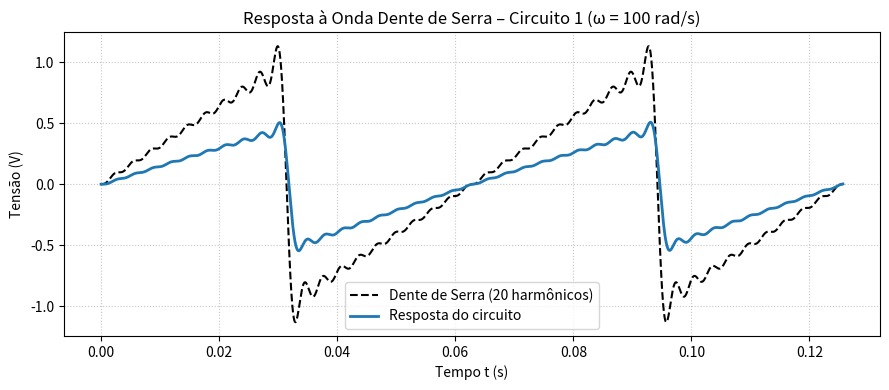

Here is the Python script that generated this plot:
import numpy as np
from scipy import signal
import matplotlib.pyplot as plt

# ----------- Parâmetros do circuito -----------
R1 = 10.0
R2 = 10.0
C1 = 100e-6
L1 = 1.0

# ----------- Função de transferência -----------
k = 1 / (C1 * R1)
b = (R1 + R2) / (C1 * R1 * R2)
c = 1 / (L1 * C1)
num = [k, 0]
den = [1, b, c]
sys = signal.TransferFunction(num, den)

# ----------- Frequência da dente de serra -----------
omega = 100                     # rad/s
f = omega / (2 * np.pi)         # Hz
T = 1 / f
t = np.linspace(0, 2*T, 3000)   # dois períodos

# ----------- Onda dente de serra com Fourier (20 harmônicos) -----------
A = 2 / np.pi
v_in = np.zeros_like(t)

for k in range(1, 21):  # harmônicos k = 1 a 20
    v_in += ((-1)**(k+1)) * (1/k) * np.sin(k * omega * t)

v_in *= A

# ----------- Resposta do sistema -----------
t, v_out, _ = signal.lsim(sys, U=v_in, T=t)

# ----------- Plot -----------
plt.figure(figsize=(9, 4))
plt.plot(t, v_in, 'k--', linewidth=1.5, label='Dente de Serra (20 harmônicos)')
plt.plot(t, v_out, 'tab:blue', linewidth=2, label='Resposta do circuito')
plt.title('Resposta à Onda Dente de Serra – Circuito 1 (ω = 100 rad/s)')
plt.xlabel('Tempo t (s)')
plt.ylabel('Tensão (V)')
plt.legend()
plt.grid(True, linestyle=':', alpha=0.7)
plt.tight_layout()
plt.show()